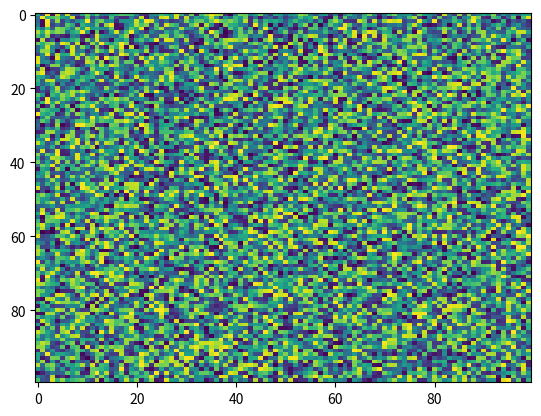

This figure's Python source:
import matplotlib.pyplot as plt
import numpy as np
X = np.random.rand(100, 100)
plt.imshow(origin='upper', aspect='auto', interpolation='nearest', cmap='viridis', alpha=None, filterrad=4.0, filternorm=True, url=None, vmax=None, norm=None, resample=None, X=X, vmin=None)
